The GitHub repository rishireddy1122/waste-classification contains a labelled image folder "data" with 6 categories: cardboard, glass, litter, metal, paper, plastic. Examples follow, each with its label.

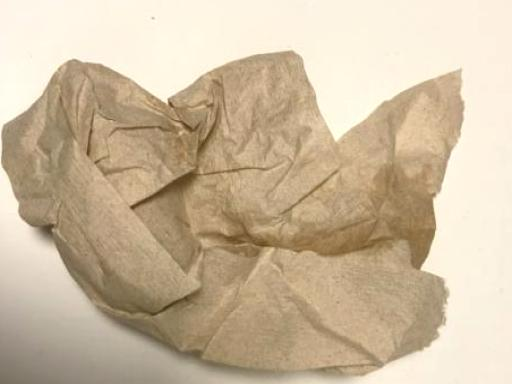
Label: litter

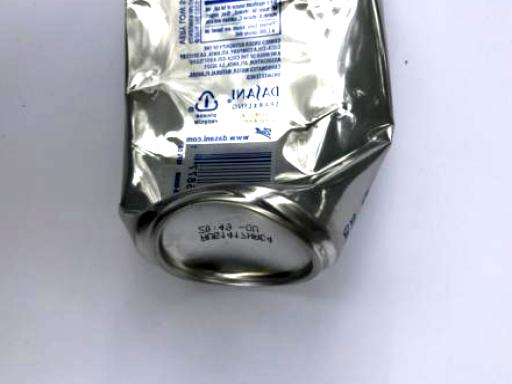
Label: metal

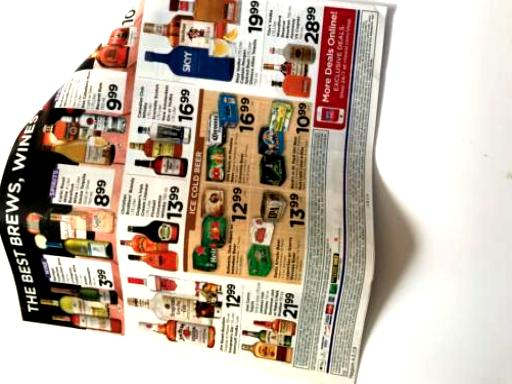
Label: paper

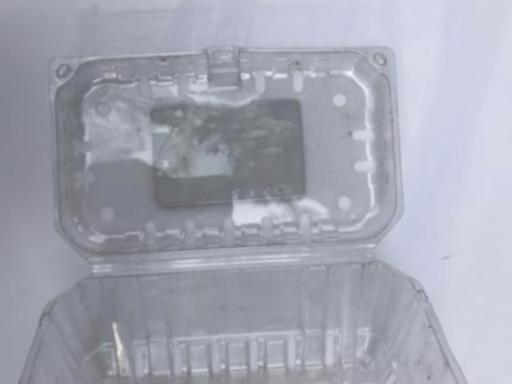
Label: plastic

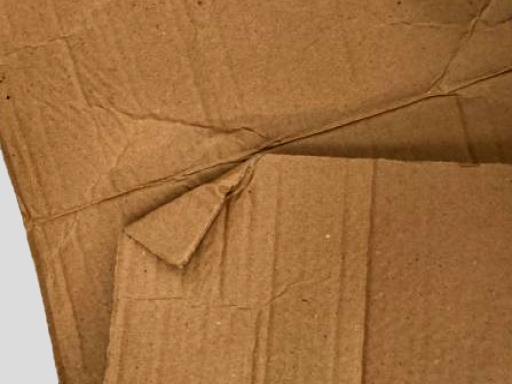
Label: cardboard

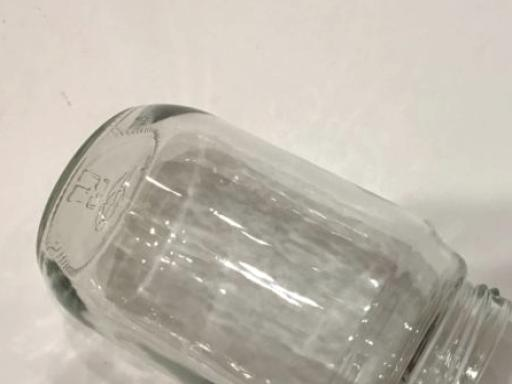
Label: glass
